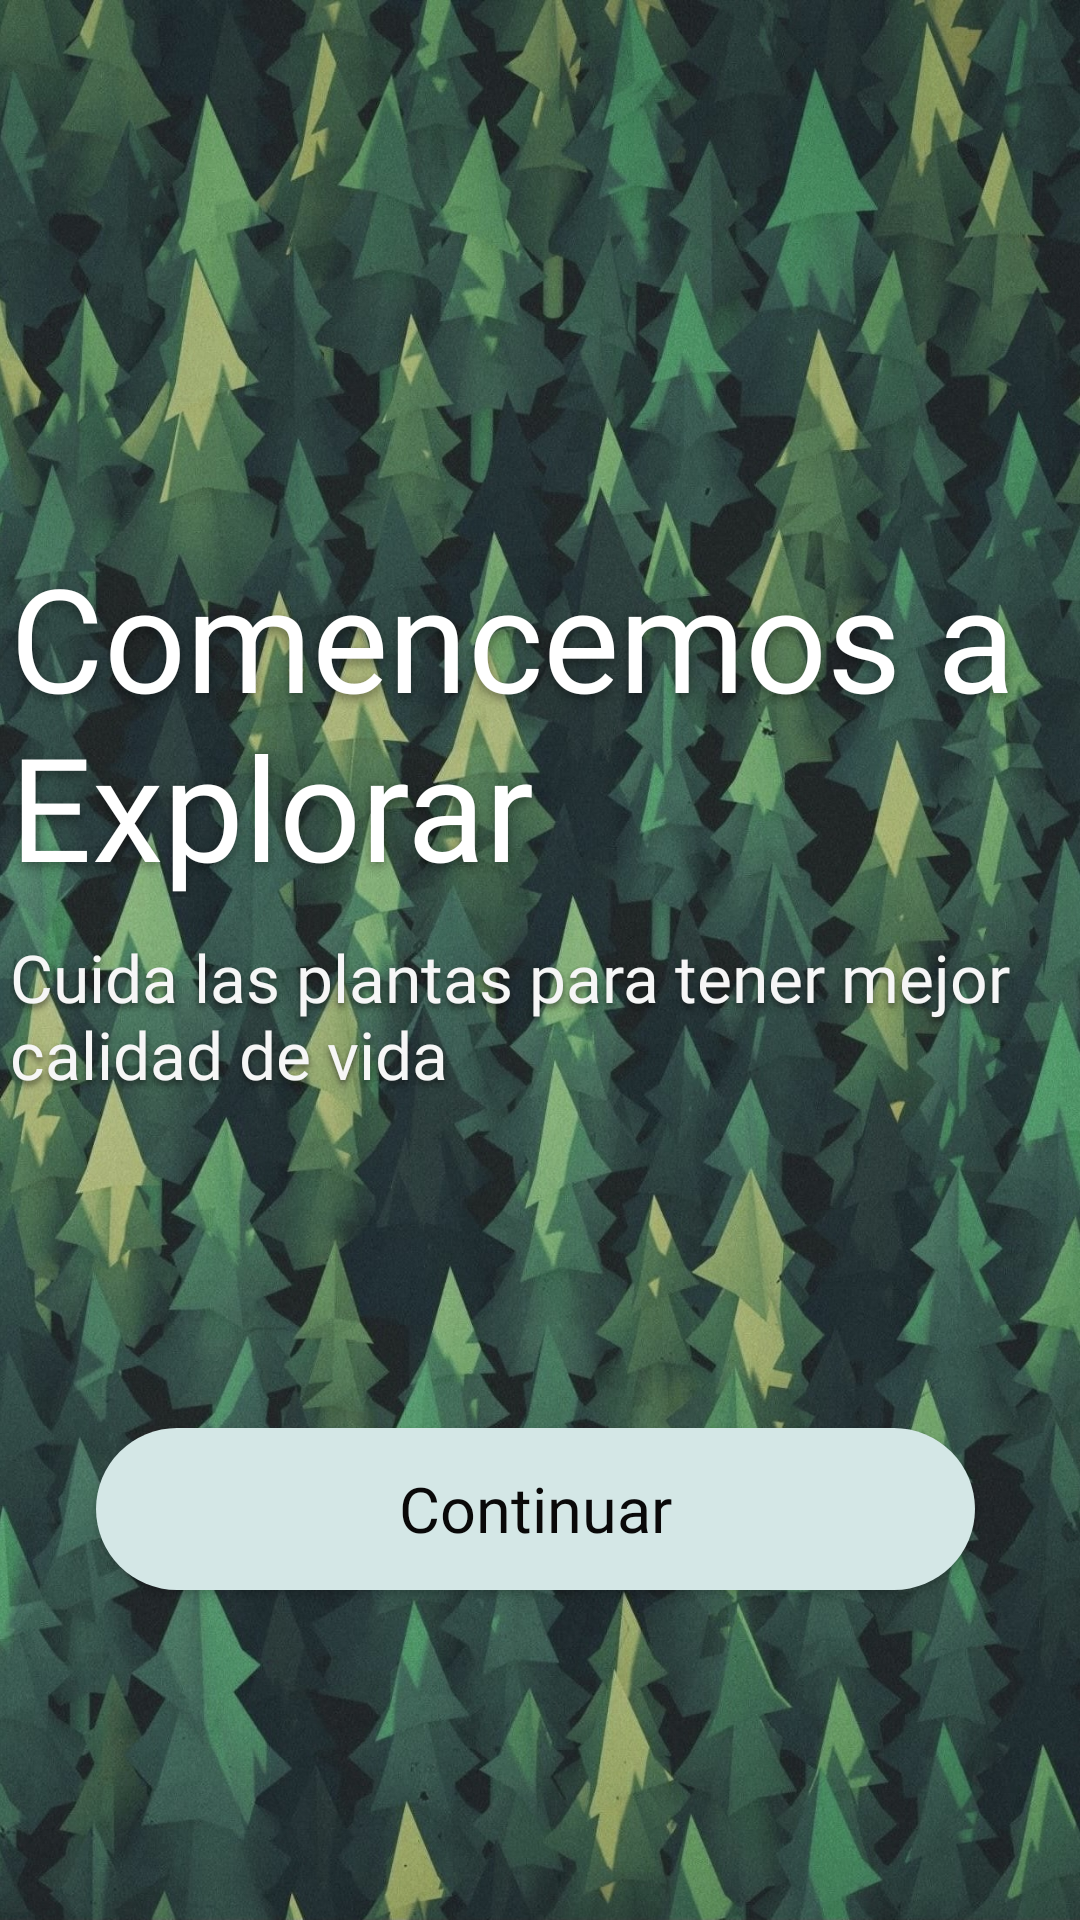

Here is an Android app screen rendered from its layout file. Give the layout XML and the strings, colors and styles it references.
<!-- AndroidManifest.xml: application theme Theme.App_Plantas_ISWM -->
<!-- res/layout/welcome_user_screen.xml -->
<?xml version="1.0" encoding="utf-8"?>
<layout xmlns:tools="http://schemas.android.com/tools"
    xmlns:android="http://schemas.android.com/apk/res/android"
    xmlns:app="http://schemas.android.com/apk/res-auto">

    <androidx.constraintlayout.widget.ConstraintLayout
        android:layout_width="match_parent"
        android:layout_height="match_parent"
        android:background="@drawable/backgroundtrees">

        <TextView
            android:id="@+id/textView3"
            android:layout_width="350dp"
            android:layout_height="119dp"
            android:layout_marginTop="180dp"
            android:fontFamily="@font/roboto_bold"
            android:shadowColor="#66000000"
            android:shadowDx="0"
            android:shadowDy="4"
            android:shadowRadius="9"
            android:text="Comencemos a Explorar"

            android:textColor="#FFFFFF"
            android:textSize="48sp"
            app:layout_constraintEnd_toEndOf="parent"
            app:layout_constraintHorizontal_bias="0.325"
            app:layout_constraintStart_toStartOf="parent"
            app:layout_constraintTop_toTopOf="parent" />

        <TextView
            android:id="@+id/textView4"
            android:layout_width="0dp"
            android:layout_height="wrap_content"
            android:layout_marginTop="12dp"
            android:fontFamily="@font/roboto"
            android:shadowColor="#8B0B0B0B"
            android:shadowDx="0"
            android:shadowDy="4"
            android:shadowRadius="5"
            android:text="Cuida las plantas para tener mejor calidad de vida"
            android:textColor="#F6F6F6"
            android:textSize="22sp"
            android:textStyle="normal"
            app:layout_constraintEnd_toEndOf="@+id/textView3"
            app:layout_constraintHorizontal_bias="0.418"
            app:layout_constraintStart_toStartOf="@+id/textView3"
            app:layout_constraintTop_toBottomOf="@+id/textView3" />

        <Button
            android:id="@+id/buttonGetS"
            style="@style/button"
            android:layout_width="293dp"
            android:layout_height="54dp"
            android:background="@drawable/roundedbutton_get"
            android:backgroundTint="#D4E7E6"
            android:fontFamily="@font/roboto_medium"
            android:onClick="goToLogin"
            android:shadowColor="#80000000"
            android:shadowDx="0"
            android:shadowDy="0"
            android:text="Continuar"
            android:textAllCaps="false"
            android:textSize="21sp"
            app:layout_constraintBottom_toBottomOf="parent"
            app:layout_constraintEnd_toEndOf="@+id/textView3"
            app:layout_constraintStart_toStartOf="@+id/textView3"
            app:layout_constraintTop_toBottomOf="@+id/textView4" />

    </androidx.constraintlayout.widget.ConstraintLayout>
</layout>
<!-- resources referenced by this layout -->
<resources>
  <!-- drawable backgroundtrees: jpeg bitmap (drawable, 562178 bytes) -->
  <!-- drawable roundedbutton_get (drawable) -->
  <?xml version="1.0" encoding="utf-8"?>
  <shape xmlns:android="http://schemas.android.com/apk/res/android"
      android:shape="rectangle">
      <solid android:color="#D4E7E6" />
      <corners android:bottomRightRadius="48dp"
          android:bottomLeftRadius="48dp"
          android:topRightRadius="48dp"
          android:topLeftRadius="48dp"
          />
  </shape>
  <style name="button">
          <item name="backgroundTint">#D4E7E6</item>
          <item name="android:textColor">#0A0909</item>
          <item name="fontFamily">@font/roboto</item>
          <item name="android:textSize">16dp</item>
      </style>
  <style name="Theme.App_Plantas_ISWM" parent="Theme.MaterialComponents.DayNight.DarkActionBar">
          
          <item name="colorPrimary">@color/colorPrimaryButton</item>
          <item name="colorPrimaryVariant">@color/hints</item>
          <item name="colorOnPrimary">@color/black</item>
          <item name="windowActionBar">false</item>
          <item name="windowNoTitle">true</item>
      </style>
  <color name="colorPrimaryButton">#BCDDDB</color>
  <color name="hints">#979797</color>
  <color name="black">#FF000000</color>
</resources>
